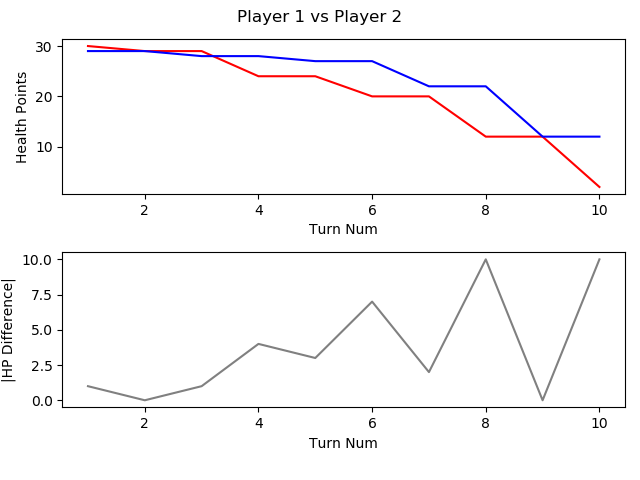

The data file committed next to this chart (first rows):
, TURN_NO, P1_HEALTH, P2_HEALTH, CURRENT_PLAYER, AMOUNTHEALEDTHISTURN, NUMATTACKSTHISTURN, NUMCARDSDRAWNTHISTURN, NUMCARDSPLAYEDTHISTURN, NUMCARDSTODRAW, NUMELEMENTALSPLAYEDLASTTURN, NUMELEMENTALSPLAYEDTHISTURN, NUMFRIENDLYMINIONSTHATATTACKEDTHISTURN, NUMFRIENDLYMINIONSTHATDIEDTHISTURN, NUMMINIONSPLAYEDTHISTURN, NUMMINIONSPLAYERKILLEDTHISTURN, NUMOPTIONSPLAYEDTHISTURN, NUMSECRETSPLAYEDTHISGAME, NUMSPELLSPLAYEDTHISGAME, NUMTIMESHEROPOWERUSEDTHISGAME, REMAININGMANA, TOTALMANASPENTTHISGAME, USEDMANATHISTURN
1, 1, 30, 29, P1 FitzVonGerald, 0, 0, 1, 1, 0, 0, 0, 0, 0, 0, 0, 2, 0, 1, 0, 0, 1, 1
2, 2, 29, 29, P2 RehHausZuckFuchs, 0, 0, 1, 3, 0, 0, 0, 0, 0, 1, 0, 4, 0, 2, 0, 0, 2, 1
3, 3, 29, 28, P1 FitzVonGerald, 0, 0, 1, 0, 0, 0, 0, 0, 0, 0, 0, 1, 0, 1, 0, 2, 1, 0
4, 4, 24, 28, P2 RehHausZuckFuchs, 0, 0, 1, 0, 0, 0, 0, 2, 0, 0, 0, 3, 0, 2, 0, 2, 2, 0
5, 5, 24, 27, P1 FitzVonGerald, 0, 0, 1, 1, 0, 0, 0, 0, 0, 1, 0, 2, 0, 1, 0, 0, 4, 3
6, 6, 20, 27, P2 RehHausZuckFuchs, 0, 0, 1, 1, 0, 0, 0, 2, 1, 0, 2, 4, 0, 2, 0, 0, 5, 3
7, 7, 20, 22, P1 FitzVonGerald, 0, 0, 1, 1, 0, 0, 0, 2, 0, 1, 0, 3, 0, 1, 0, 0, 8, 4
8, 8, 12, 22, P2 RehHausZuckFuchs, 0, 0, 1, 1, 0, 0, 0, 2, 0, 1, 0, 4, 0, 2, 0, 0, 9, 4
9, 9, 12, 12, P1 FitzVonGerald, 0, 0, 1, 1, 0, 0, 0, 2, 0, 0, 0, 4, 0, 1, 0, 0, 13, 5
10, 10, 2, 12, P2 RehHausZuckFuchs, 0, 0, 1, 1, 0, 0, 0, 2, 0, 0, 0, 4, 0, 2, 0, 0, 14, 5
